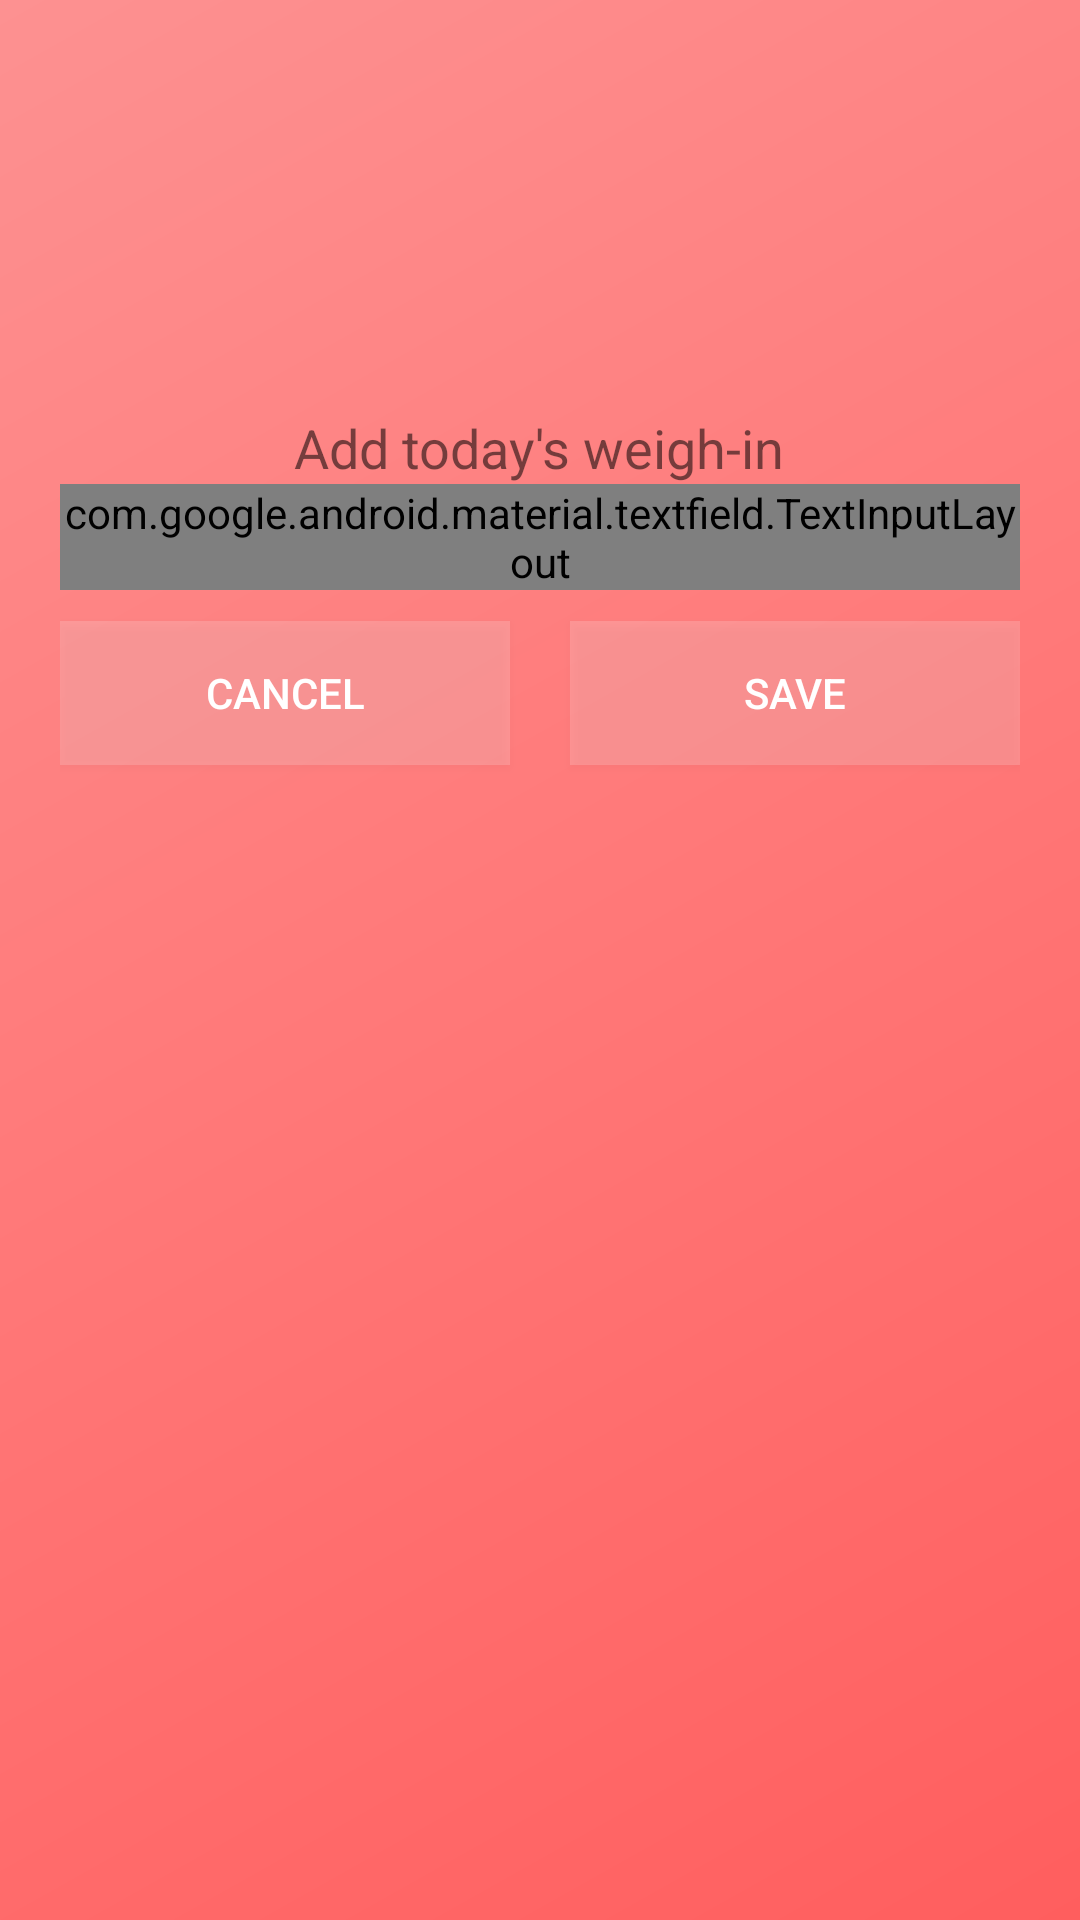

Reconstruct the res/layout file that produces this screen, plus the resources it refers to.
<!-- AndroidManifest.xml: application theme AppTheme -->
<!-- res/layout/activity_add_weight.xml -->
<?xml version="1.0" encoding="utf-8"?>
<LinearLayout xmlns:android="http://schemas.android.com/apk/res/android"
    xmlns:app="http://schemas.android.com/apk/res-auto"
    xmlns:tools="http://schemas.android.com/tools"
    android:layout_width="match_parent"
    android:layout_height="match_parent"
    tools:context=".AddWeight"
    android:orientation="vertical"
    android:background="@drawable/background_color"
    android:padding="20dp">
    android:theme="@style/Theme.AppCompat.Light.NoActionBar"

    <ImageView
        android:layout_width="383dp"
        android:layout_height="117dp"
        android:src="@drawable/phms_logo"
        android:transitionName="logo_image" />

    <TextView
        android:id="@+id/headerText"
        android:layout_width="wrap_content"
        android:layout_height="wrap_content"
        android:layout_gravity="center"
        android:gravity="center"
        android:text="Add today's weigh-in"
        android:textSize="18sp"
        android:transitionName="logo_desc" />

    <com.google.android.material.textfield.TextInputLayout
        android:id="@+id/weight"
        style="@style/Widget.MaterialComponents.TextInputLayout.OutlinedBox"
        android:layout_width="match_parent"
        android:layout_height="wrap_content"
        android:hint="Weight">

        <com.google.android.material.textfield.TextInputEditText
            android:layout_width="match_parent"
            android:layout_height="wrap_content"
            android:inputType="text" />
    </com.google.android.material.textfield.TextInputLayout>

    <RelativeLayout
        android:layout_width="match_parent"
        android:layout_height="69dp"
        android:gravity="center_vertical"
        android:orientation="horizontal">

        <Button
            android:id="@+id/btnCancel"
            android:layout_width="150dp"
            android:layout_height="wrap_content"
            android:layout_alignParentLeft="true"
            android:background="#2CFFFFFF"
            android:text="Cancel"
            android:textColor="#FFFFFF"
            android:transitionName="button_tran" />

        <Button
            android:id="@+id/btnSave"
            android:layout_width="150dp"
            android:layout_height="wrap_content"
            android:layout_alignParentRight="true"
            android:background="#2CFFFFFF"
            android:text="Save"
            android:textColor="#FFFFFF"
            android:transitionName="button_tran" />

    </RelativeLayout>

</LinearLayout>
<!-- resources referenced by this layout -->
<resources>
  <!-- drawable background_color (drawable) -->
  <?xml version="1.0" encoding="utf-8"?>
  <shape xmlns:android="http://schemas.android.com/apk/res/android"
      android:shape="rectangle">
      <gradient
          android:angle="135"
          android:endColor="#fd9191"
          android:centerColor="#ff7878"
          android:startColor="#ff5e5e"
          android:type="linear" />
  
  </shape>
  <style name="AppTheme" parent="Theme.AppCompat.Light.DarkActionBar">
          
          <item name="colorPrimary">@color/colorPrimary</item>
          <item name="colorPrimaryDark">@color/colorPrimaryDark</item>
          <item name="colorAccent">@color/colorAccent</item>
          <item name="android:windowContentTransitions">true</item>
      </style>
  <color name="colorPrimary">#6200EE</color>
  <color name="colorPrimaryDark">#3700B3</color>
  <color name="colorAccent">#ffddd9</color>
</resources>
